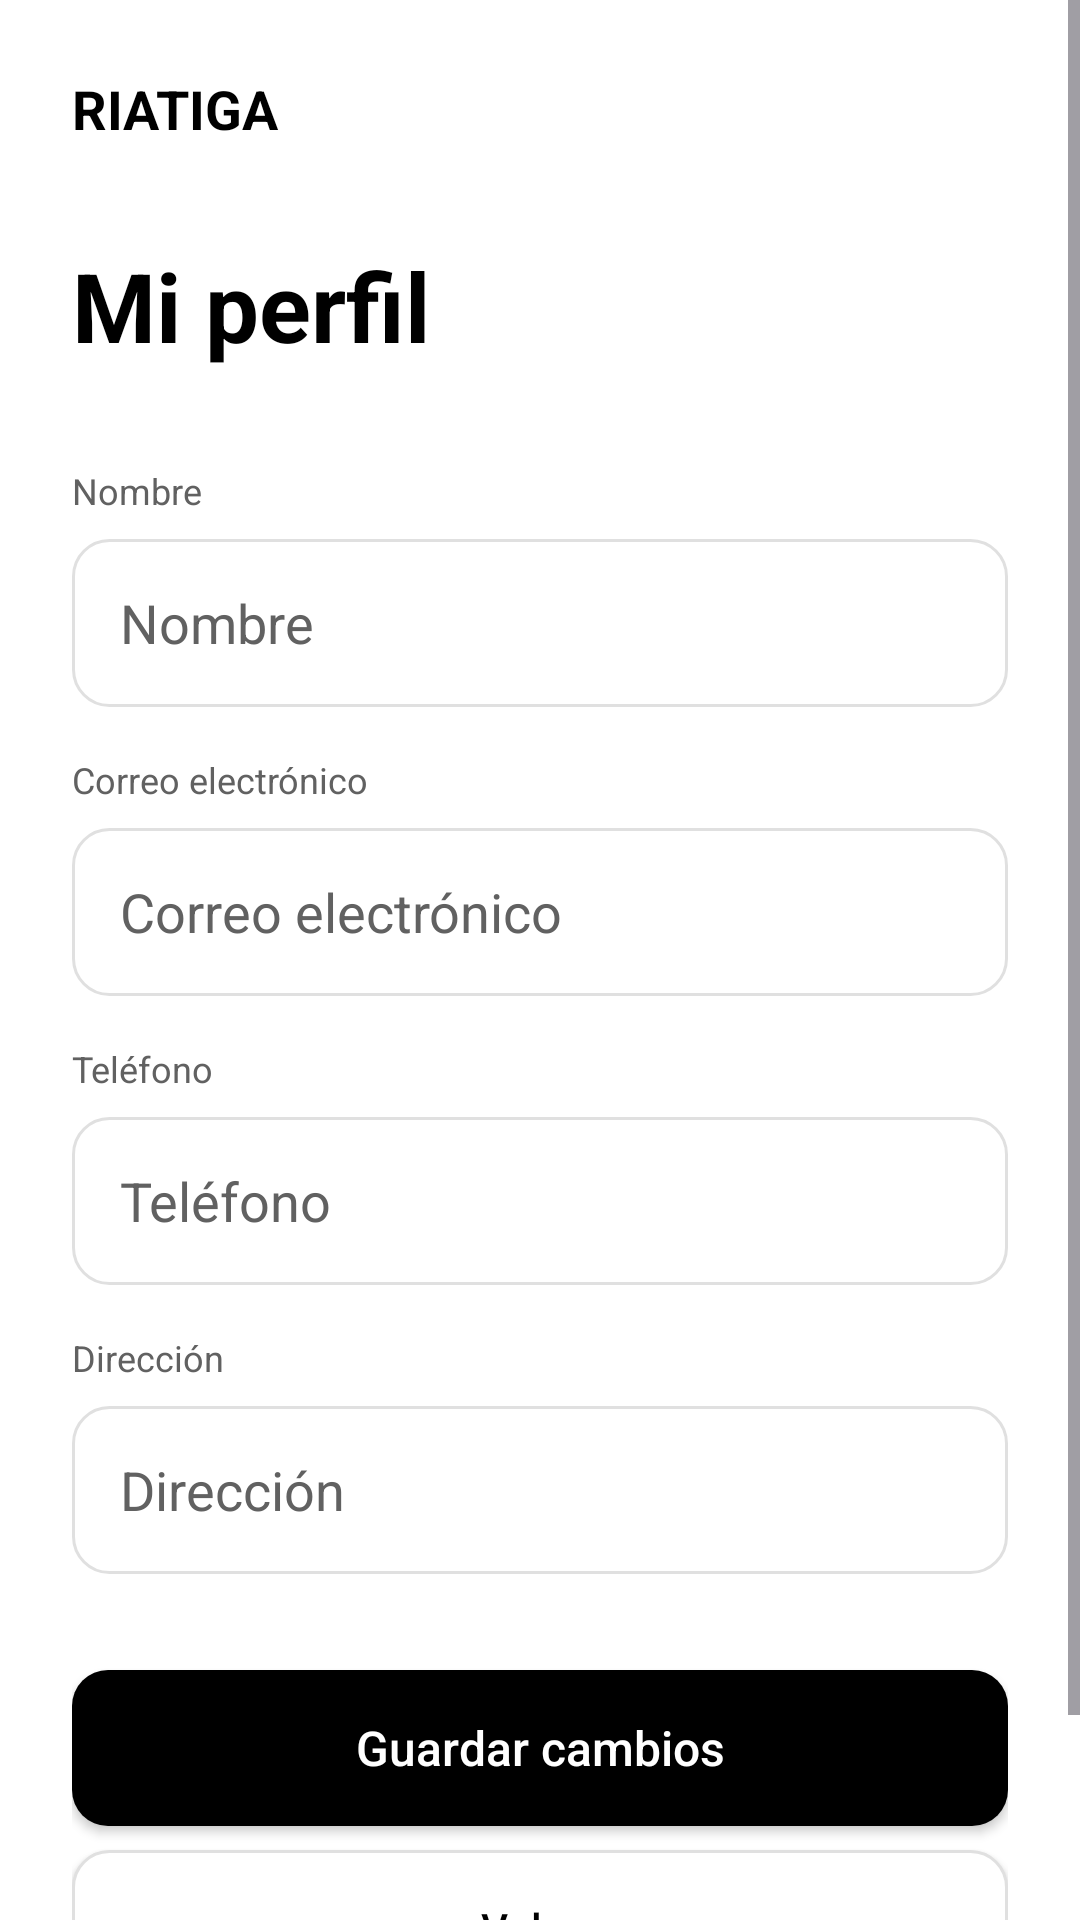

Produce the Android XML layout that renders to this screen, including the resource entries it uses.
<!-- AndroidManifest.xml: application theme Theme.RIATIGAAudio -->
<!-- res/layout/activity_buyer_profile.xml -->
<?xml version="1.0" encoding="utf-8"?>
<ScrollView
    xmlns:android="http://schemas.android.com/apk/res/android"
    xmlns:app="http://schemas.android.com/apk/res-auto"
    android:id="@+id/main"
    android:layout_width="match_parent"
    android:layout_height="match_parent"
    android:background="@color/background"
    android:fillViewport="true">

    <LinearLayout
        android:layout_width="match_parent"
        android:layout_height="wrap_content"
        android:orientation="vertical"
        android:padding="@dimen/space_lg">

        <TextView
            android:layout_width="wrap_content"
            android:layout_height="wrap_content"
            android:text="@string/brand_name"
            android:textColor="@color/text_primary"
            android:textSize="@dimen/text_subtitle"
            android:textStyle="bold" />

        <TextView
            android:layout_width="wrap_content"
            android:layout_height="wrap_content"
            android:layout_marginTop="@dimen/space_xl"
            android:text="@string/my_profile"
            android:textColor="@color/text_primary"
            android:textSize="@dimen/text_large_title"
            android:textStyle="bold" />

        <TextView
            android:layout_width="wrap_content"
            android:layout_height="wrap_content"
            android:layout_marginTop="@dimen/space_xl"
            android:text="@string/name"
            android:textColor="@color/text_secondary"
            android:textSize="@dimen/text_small" />

        <EditText
            android:id="@+id/etProfileName"
            android:layout_width="match_parent"
            android:layout_height="@dimen/input_height"
            android:layout_marginTop="@dimen/space_sm"
            android:background="@drawable/bg_input"
            android:hint="@string/name"
            android:inputType="textPersonName"
            android:paddingHorizontal="@dimen/space_md"
            android:textColor="@color/text_primary"
            android:textColorHint="@color/text_secondary" />

        <TextView
            android:layout_width="wrap_content"
            android:layout_height="wrap_content"
            android:layout_marginTop="@dimen/space_md"
            android:text="@string/email"
            android:textColor="@color/text_secondary"
            android:textSize="@dimen/text_small" />

        <EditText
            android:id="@+id/etProfileEmail"
            android:layout_width="match_parent"
            android:layout_height="@dimen/input_height"
            android:layout_marginTop="@dimen/space_sm"
            android:background="@drawable/bg_input"
            android:hint="@string/email"
            android:inputType="textEmailAddress"
            android:paddingHorizontal="@dimen/space_md"
            android:textColor="@color/text_primary"
            android:textColorHint="@color/text_secondary" />

        <TextView
            android:layout_width="wrap_content"
            android:layout_height="wrap_content"
            android:layout_marginTop="@dimen/space_md"
            android:text="@string/phone"
            android:textColor="@color/text_secondary"
            android:textSize="@dimen/text_small" />

        <EditText
            android:id="@+id/etProfilePhone"
            android:layout_width="match_parent"
            android:layout_height="@dimen/input_height"
            android:layout_marginTop="@dimen/space_sm"
            android:background="@drawable/bg_input"
            android:hint="@string/phone"
            android:inputType="phone"
            android:paddingHorizontal="@dimen/space_md"
            android:textColor="@color/text_primary"
            android:textColorHint="@color/text_secondary" />

        <TextView
            android:layout_width="wrap_content"
            android:layout_height="wrap_content"
            android:layout_marginTop="@dimen/space_md"
            android:text="@string/address"
            android:textColor="@color/text_secondary"
            android:textSize="@dimen/text_small" />

        <EditText
            android:id="@+id/etProfileAddress"
            android:layout_width="match_parent"
            android:layout_height="@dimen/input_height"
            android:layout_marginTop="@dimen/space_sm"
            android:background="@drawable/bg_input"
            android:hint="@string/address"
            android:inputType="textPostalAddress"
            android:paddingHorizontal="@dimen/space_md"
            android:textColor="@color/text_primary"
            android:textColorHint="@color/text_secondary" />

        <androidx.appcompat.widget.AppCompatButton
            android:id="@+id/btnSaveProfile"
            android:layout_width="match_parent"
            android:layout_height="@dimen/button_height"
            android:layout_marginTop="@dimen/space_xl"
            android:background="@drawable/bg_button_primary"
            android:text="@string/save_changes"
            android:textAllCaps="false"
            android:textColor="@color/white"
            android:textSize="@dimen/text_body"
            app:backgroundTint="@null" />

        <androidx.appcompat.widget.AppCompatButton
            android:id="@+id/btnBack"
            android:layout_width="match_parent"
            android:layout_height="@dimen/button_height"
            android:layout_marginTop="@dimen/space_sm"
            android:layout_marginBottom="@dimen/space_lg"
            android:background="@drawable/bg_input"
            android:text="@string/back"
            android:textAllCaps="false"
            android:textColor="@color/text_primary"
            app:backgroundTint="@null" />

    </LinearLayout>

</ScrollView>
<!-- resources referenced by this layout -->
<resources>
  <color name="background">#FFFFFF</color>
  <color name="text_primary">#000000</color>
  <color name="text_secondary">#616161</color>
  <color name="white">#FFFFFF</color>
  <dimen name="button_height">52dp</dimen>
  <dimen name="input_height">56dp</dimen>
  <dimen name="space_lg">24dp</dimen>
  <dimen name="space_md">16dp</dimen>
  <dimen name="space_sm">8dp</dimen>
  <dimen name="space_xl">32dp</dimen>
  <dimen name="text_body">16sp</dimen>
  <dimen name="text_large_title">32sp</dimen>
  <dimen name="text_small">12sp</dimen>
  <dimen name="text_subtitle">18sp</dimen>
  <!-- drawable bg_button_primary (drawable) -->
  <?xml version="1.0" encoding="utf-8"?>
  <shape xmlns:android="http://schemas.android.com/apk/res/android"
      android:shape="rectangle">
  
      <solid android:color="@color/black" />
  
      <corners android:radius="@dimen/radius_md" />
  
  </shape>
  <!-- drawable bg_input (drawable) -->
  <?xml version="1.0" encoding="utf-8"?>
  <shape xmlns:android="http://schemas.android.com/apk/res/android"
      android:shape="rectangle">
  
      <solid android:color="@color/white" />
  
      <stroke
          android:width="1dp"
          android:color="@color/gray_300" />
  
      <corners android:radius="@dimen/radius_md" />
  
  </shape>
  <string name="address">Dirección</string>
  <string name="back">Volver</string>
  <string name="brand_name">RIATIGA</string>
  <string name="email">Correo electrónico</string>
  <string name="my_profile">Mi perfil</string>
  <string name="name">Nombre</string>
  <string name="phone">Teléfono</string>
  <string name="save_changes">Guardar cambios</string>
  <style name="Theme.RIATIGAAudio" parent="Base.Theme.RIATIGAAudio" />
  <color name="black">#000000</color>
  <dimen name="radius_md">12dp</dimen>
  <color name="gray_300">#E0E0E0</color>
  <style name="Base.Theme.RIATIGAAudio" parent="Theme.Material3.DayNight.NoActionBar">
  
          
          <item name="colorSecondaryContainer">@color/gray_300</item>
          <item name="colorOnSecondaryContainer">@color/black</item>
  
      </style>
</resources>
